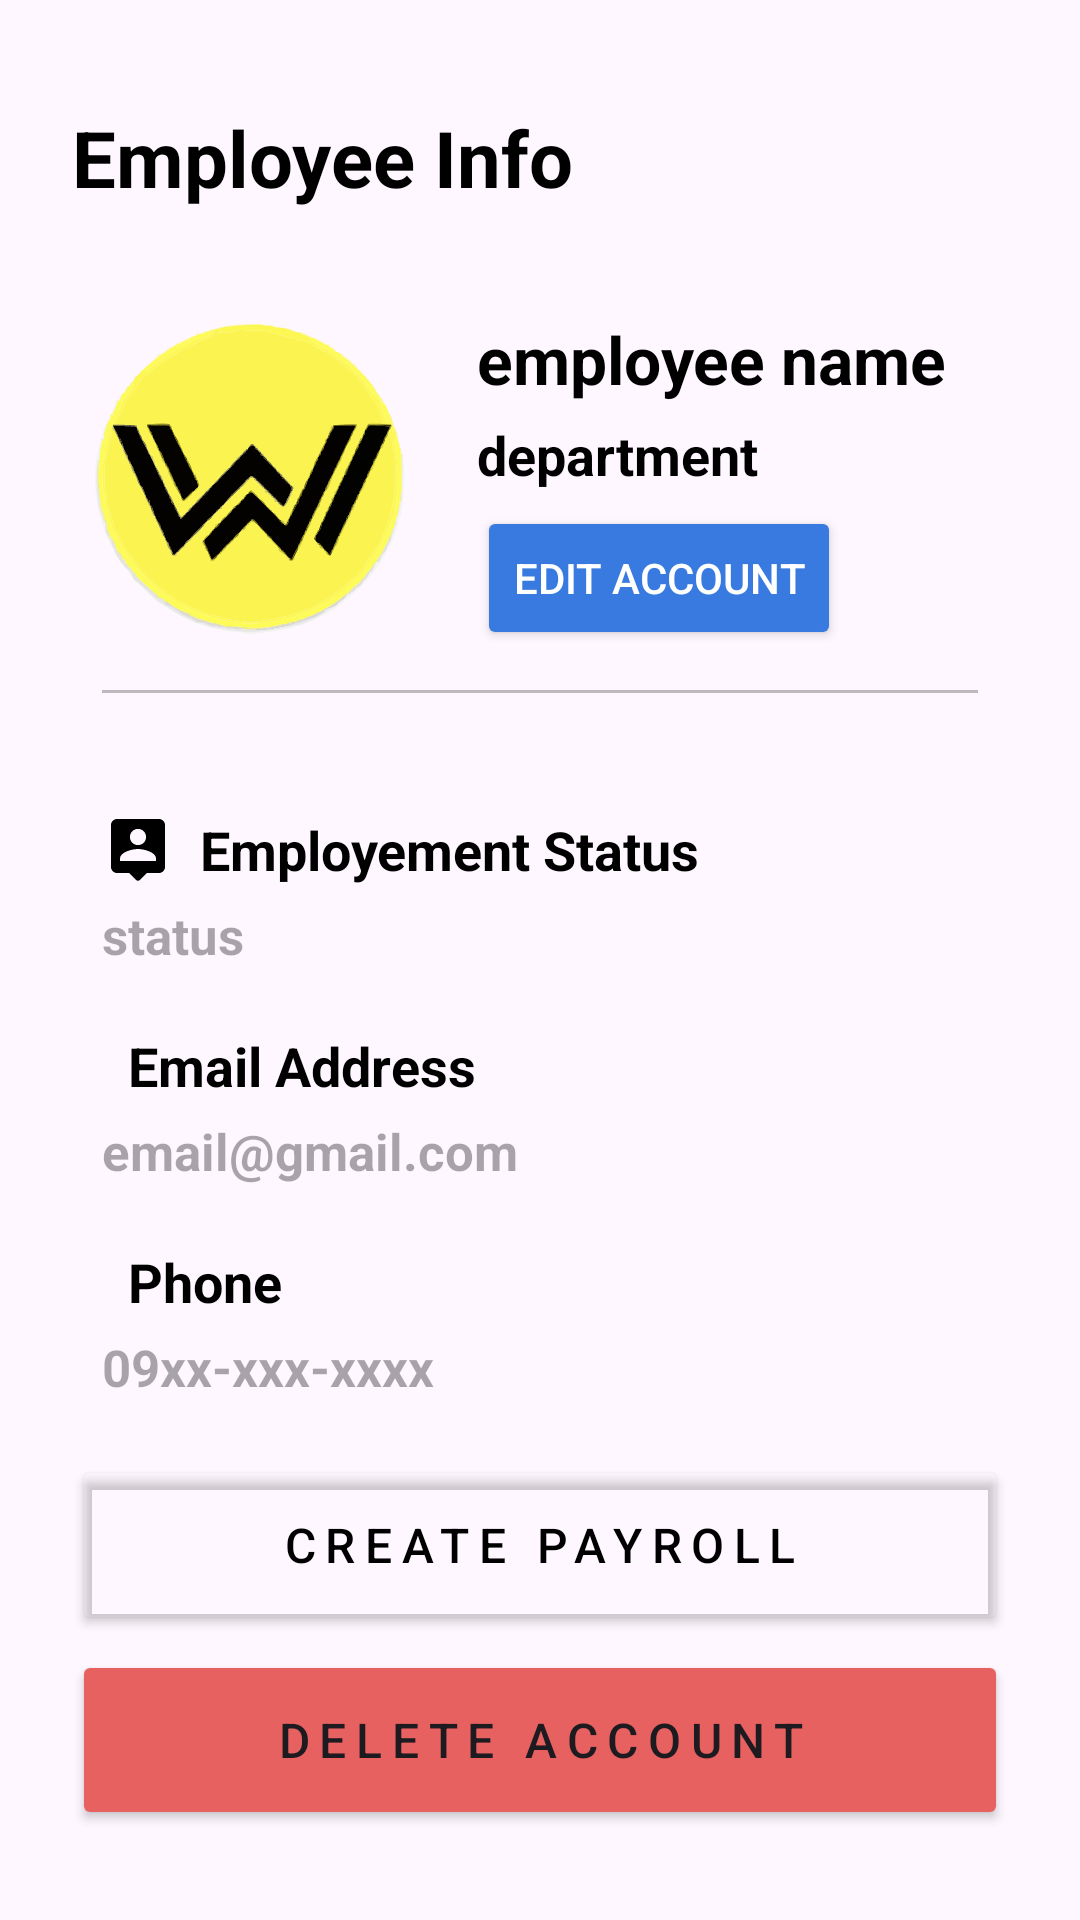

Reconstruct the res/layout file that produces this screen, plus the resources it refers to.
<!-- AndroidManifest.xml: application theme Theme.MobilePayroll -->
<!-- res/layout/activity_employee_display.xml -->
<?xml version="1.0" encoding="utf-8"?>
<RelativeLayout
    xmlns:android="http://schemas.android.com/apk/res/android"
    xmlns:app="http://schemas.android.com/apk/res-auto"
    xmlns:tools="http://schemas.android.com/tools"
    android:id="@+id/main"
    android:layout_width="match_parent"
    android:layout_height="wrap_content"
    tools:context=".EmployeeDisplay">

        <androidx.constraintlayout.widget.ConstraintLayout
            android:id="@+id/empdetails"
            android:layout_width="match_parent"
            android:layout_height="match_parent"
            android:layout_marginStart="24dp"
            android:layout_marginEnd="24dp"
            android:layout_marginTop="35dp">

            <TextView
                android:id="@+id/titleEmpInfo"
                android:layout_width="210dp"
                android:layout_height="wrap_content"
                android:text="Employee Info"
                android:textColor="@color/black"
                android:textStyle="bold"
                android:textSize="26sp"
                android:ems="10"
                app:layout_constraintTop_toTopOf="parent"
                app:layout_constraintStart_toStartOf="parent"
                android:drawableStart="@drawable/baseline_keyboard_arrow_left_24"/>

            <com.google.android.material.imageview.ShapeableImageView
                android:id="@+id/displayphoto"
                android:layout_width="120dp"
                android:layout_height="120dp"
                android:layout_marginTop="30dp"
                app:layout_constraintTop_toBottomOf="@id/titleEmpInfo"
                app:layout_constraintStart_toStartOf="parent"
                app:srcCompat="@drawable/emprofile_icon"
                app:shapeAppearanceOverlay="@style/roundImageView">

            </com.google.android.material.imageview.ShapeableImageView>

            <TextView
                android:id="@+id/Payslip_Name"
                android:layout_width="wrap_content"
                android:layout_height="wrap_content"
                android:layout_marginStart="15dp"
                android:layout_marginTop="35dp"
                android:text="employee name"
                android:textSize="22sp"
                android:textColor="@color/black"
                android:textStyle="bold"
                app:layout_constraintStart_toEndOf="@id/displayphoto"
                app:layout_constraintTop_toBottomOf="@id/titleEmpInfo"/>

            <TextView
                android:id="@+id/displayRole"
                android:layout_width="wrap_content"
                android:layout_height="wrap_content"
                android:layout_marginTop="5dp"
                android:layout_marginStart="15dp"
                android:text="@string/hint_department"
                android:textSize="18sp"
                android:textColor="@color/black"
                android:textStyle="bold"
                app:layout_constraintStart_toEndOf="@id/displayphoto"
                app:layout_constraintTop_toBottomOf="@id/Payslip_Name"/>

            <Button
                android:id="@+id/edit_Emp_Info"
                android:layout_width="wrap_content"
                android:layout_height="wrap_content"
                android:layout_marginStart="15dp"
                android:layout_marginTop="5dp"
                android:backgroundTint="@color/darkblue"
                android:gravity="center"
                android:text="Edit Account"
                android:textColor="@color/white"
                app:cornerRadius="10dp"
                app:layout_constraintBottom_toTopOf="@+id/linedivider"
                app:layout_constraintStart_toEndOf="@id/displayphoto"
                app:layout_constraintTop_toBottomOf="@id/displayRole"
                app:layout_constraintVertical_bias="0.0" />

            <androidx.appcompat.widget.AppCompatImageView
                android:id="@+id/linedivider"
                android:layout_width="match_parent"
                android:layout_height="1dp"
                android:layout_margin="10dp"
                android:alpha="0.5"
                android:background="@color/gray"
                app:layout_constraintTop_toBottomOf="@id/displayphoto"
                tools:layout_editor_absoluteX="10dp" />

            <TextView
                android:id="@+id/titleStatus"
                android:layout_width="match_parent"
                android:layout_height="wrap_content"
                android:layout_marginTop="40dp"
                android:layout_marginStart="10dp"
                android:layout_marginEnd="10dp"
                android:text="  Employement Status"
                android:textSize="18sp"
                android:textColor="@color/black"
                android:textStyle="bold"
                android:drawableStart="@drawable/round_person_pin_24"
                app:layout_constraintTop_toBottomOf="@id/linedivider"/>

            <TextView
                android:id="@+id/payslip_status"
                android:layout_width="match_parent"
                android:layout_height="wrap_content"
                android:layout_marginTop="5dp"
                android:layout_marginStart="10dp"
                android:layout_marginEnd="10dp"
                android:hint="@string/hint_status"
                android:textSize="17sp"
                android:textColor="@color/black"
                android:textStyle="bold"
                app:layout_constraintTop_toBottomOf="@id/titleStatus"/>

            <TextView
                android:id="@+id/titleEmail"
                android:layout_width="match_parent"
                android:layout_height="wrap_content"
                android:layout_marginTop="20dp"
                android:layout_marginStart="10dp"
                android:layout_marginEnd="10dp"
                android:text="  Email Address"
                android:textSize="18sp"
                android:textColor="@color/black"
                android:textStyle="bold"
                android:drawableStart="@drawable/baseline_email_24"
                app:layout_constraintTop_toBottomOf="@id/payslip_status"/>

            <TextView
                android:id="@+id/payslip_email"
                android:layout_width="match_parent"
                android:layout_height="wrap_content"
                android:layout_marginTop="5dp"
                android:layout_marginStart="10dp"
                android:layout_marginEnd="10dp"
                android:hint="@string/hint_email"
                android:textSize="17sp"
                android:textColor="@color/black"
                android:textStyle="bold"
                app:layout_constraintTop_toBottomOf="@id/titleEmail"/>

            <TextView
                android:id="@+id/titlePhone"
                android:layout_width="match_parent"
                android:layout_height="wrap_content"
                android:layout_marginTop="20dp"
                android:layout_marginStart="10dp"
                android:layout_marginEnd="10dp"
                android:text="  Phone"
                android:textSize="18sp"
                android:textColor="@color/black"
                android:textStyle="bold"
                android:drawableStart="@drawable/round_phone_24"
                app:layout_constraintTop_toBottomOf="@id/payslip_email"/>

            <TextView
                android:id="@+id/payslip_earnings"
                android:layout_width="match_parent"
                android:layout_height="wrap_content"
                android:layout_marginTop="5dp"
                android:layout_marginStart="10dp"
                android:layout_marginEnd="10dp"
                android:hint="@string/hint_phone"
                android:textSize="17sp"
                android:textColor="@color/black"
                android:textStyle="bold"
                app:layout_constraintTop_toBottomOf="@id/titlePhone"/>

            <Button
                android:id="@+id/pay_btn"
                android:layout_width="0dp"
                android:layout_height="60dp"
                android:layout_marginBottom="5dp"
                android:gravity="center"
                android:letterSpacing="0.2"
                android:text="Create Payroll"
                android:textColor="@color/black"
                android:textSize="16sp"
                android:backgroundTint="@color/transparent"
                app:cornerRadius="15dp"
                app:layout_constraintBottom_toTopOf="@id/delete_btnn"
                app:layout_constraintEnd_toEndOf="parent"
                app:layout_constraintStart_toStartOf="parent"
                app:strokeWidth="1dp" />

            <Button
                android:id="@+id/delete_btnn"
                android:layout_width="0dp"
                android:layout_height="60dp"
                android:layout_marginTop="5dp"
                android:layout_marginBottom="30dp"
                android:backgroundTint="@color/lightred"
                android:gravity="center"
                android:text="Delete Account"
                android:letterSpacing="0.2"
                android:textSize="16sp"
                app:cornerRadius="15dp"
                app:layout_constraintBottom_toBottomOf="parent"
                app:layout_constraintStart_toStartOf="parent"
                app:layout_constraintEnd_toEndOf="parent"/>
        </androidx.constraintlayout.widget.ConstraintLayout>
</RelativeLayout>
<!-- resources referenced by this layout -->
<resources>
  <color name="black">#FF000000</color>
  <color name="darkblue">#387ADF</color>
  <color name="gray">#7D7C7C</color>
  <color name="lightred">#E76161</color>
  <color name="transparent">#00000000</color>
  <color name="white">#FFFFFFFF</color>
  <!-- drawable emprofile_icon: vector/xml drawable (drawable, 163478 chars, omitted) -->
  <!-- drawable round_person_pin_24 (drawable) -->
  <vector xmlns:android="http://schemas.android.com/apk/res/android" android:height="24dp" android:tint="#000000" android:viewportHeight="24" android:viewportWidth="24" android:width="24dp">
        
      <path android:fillColor="@android:color/white" android:pathData="M19,2L5,2c-1.11,0 -2,0.9 -2,2v14c0,1.1 0.9,2 2,2h4l2.29,2.29c0.39,0.39 1.02,0.39 1.41,0L15,20h4c1.1,0 2,-0.9 2,-2L21,4c0,-1.1 -0.9,-2 -2,-2zM12,5.3c1.49,0 2.7,1.21 2.7,2.7s-1.21,2.7 -2.7,2.7S9.3,9.49 9.3,8s1.21,-2.7 2.7,-2.7zM18,16L6,16v-0.9c0,-2 4,-3.1 6,-3.1s6,1.1 6,3.1v0.9z"/>
      
  </vector>
  <string name="hint_department">department</string>
  <string name="hint_email">email@gmail.com</string>
  <string name="hint_phone">09xx-xxx-xxxx</string>
  <string name="hint_status">status</string>
  <style name="roundImageView">
          <item name="cornerFamily">rounded</item>
          <item name="cornerSize">50%</item>
  
      </style>
  <style name="Theme.MobilePayroll" parent="Base.Theme.MobilePayroll" />
  <style name="Base.Theme.MobilePayroll" parent="Theme.Material3.DayNight.NoActionBar">
          
          
      </style>
</resources>
